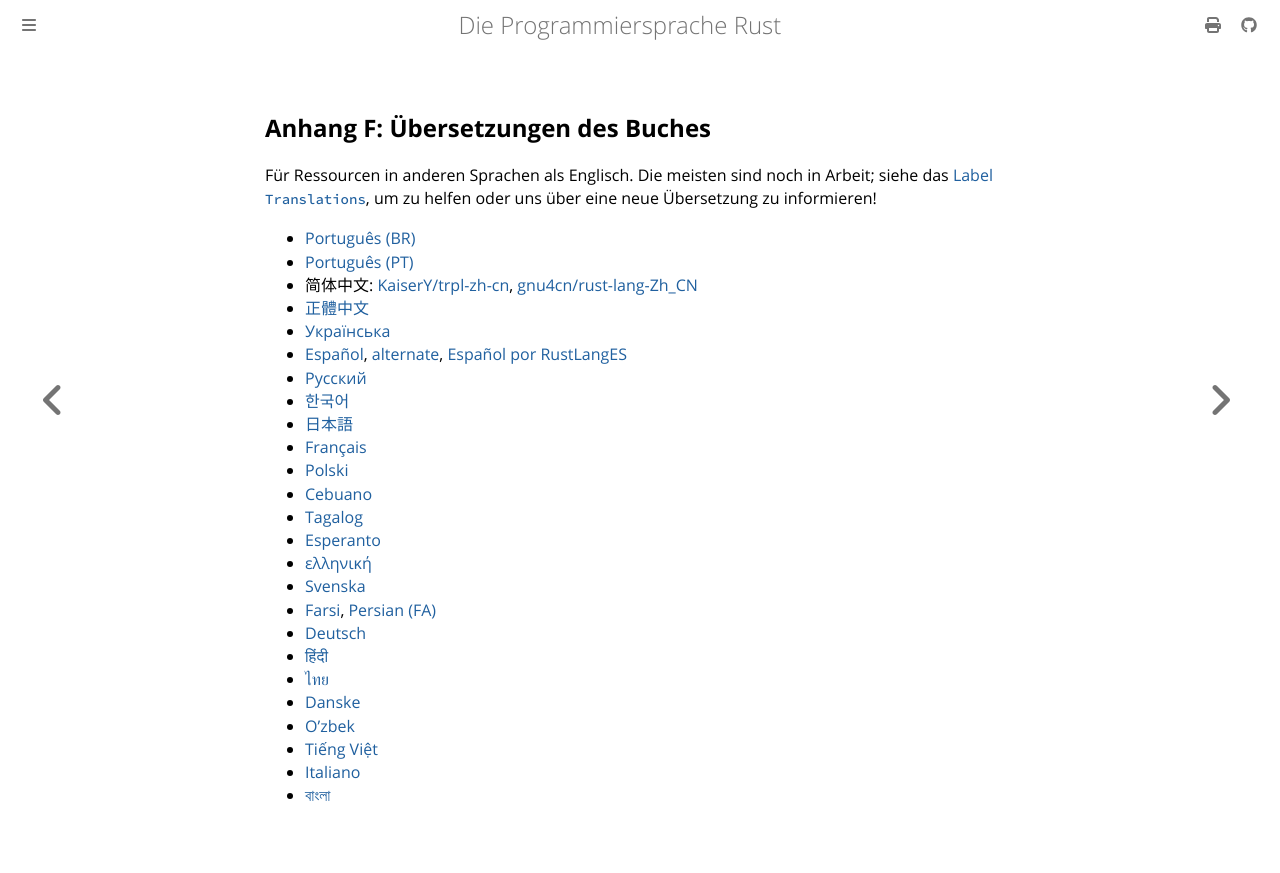

repository: rust-lang-de/rustbook-de · page: appendix-06-translation.html · generator: mdbook

## Anhang F: Übersetzungen des Buches

Für Ressourcen in anderen Sprachen als Englisch. Die meisten sind noch in
Arbeit; siehe das [Label `Translations`][label], um zu helfen oder uns über
eine neue Übersetzung zu informieren!

- [Português (BR)](https://github.com/rust-br/rust-book-pt-br)
- [Português (PT)](https://github.com/nunojesus/rust-book-pt-pt)
- 简体中文: [KaiserY/trpl-zh-cn](https://github.com/KaiserY/trpl-zh-cn), [gnu4cn/rust-lang-Zh_CN](https://github.com/gnu4cn/rust-lang-Zh_CN)
- [正體中文](https://github.com/rust-tw/book-tw)
- [Українська](https://rust-lang-ua.github.io/rustbook_ukrainian)
- [Español](https://github.com/thecodix/book), [alternate](https://github.com/ManRR/rust-book-es), [Español por RustLangES](https://github.com/RustLangES/rust-book-es)
- [Русский](https://github.com/rust-lang-ru/book)
- [한국어](https://github.com/rust-kr/doc.rust-kr.org)
- [日本語](https://github.com/rust-lang-ja/book-ja)
- [Français](https://github.com/Jimskapt/rust-book-fr)
- [Polski](https://github.com/paytchoo/book-pl)
- [Cebuano](https://github.com/agentzero1/book)
- [Tagalog](https://github.com/josephace135/book)
- [Esperanto](https://github.com/psychoslave/Rust-libro)
- [ελληνική](https://github.com/TChatzigiannakis/rust-book-greek)
- [Svenska](https://github.com/sebras/book)
- [Farsi](https://github.com/RustFarsi/book), [Persian (FA)](https://github.com/persian-rust/book)
- [Deutsch](https://github.com/rust-lang-de/rustbook-de)
- [हिंदी](https://github.com/venkatarun95/rust-book-hindi)
- [ไทย](https://github.com/rust-lang-th/book-th)
- [Danske](https://github.com/DanKHansen/book-dk)
- [O'zbek](https://github.com/rust-lang-uz/book)
- [Tiếng Việt](https://github.com/tuanemdev/rust-book-vn)
- [Italiano](https://nixxo.github.io/rust-lang-book-it/)
- [বাংলা](https://github.com/IsmailHosenIsmailJames/rust-book-bn)

[label]: https://github.com/rust-lang/book/issues?q=is%3Aopen+is%3Aissue+label%3ATranslations
